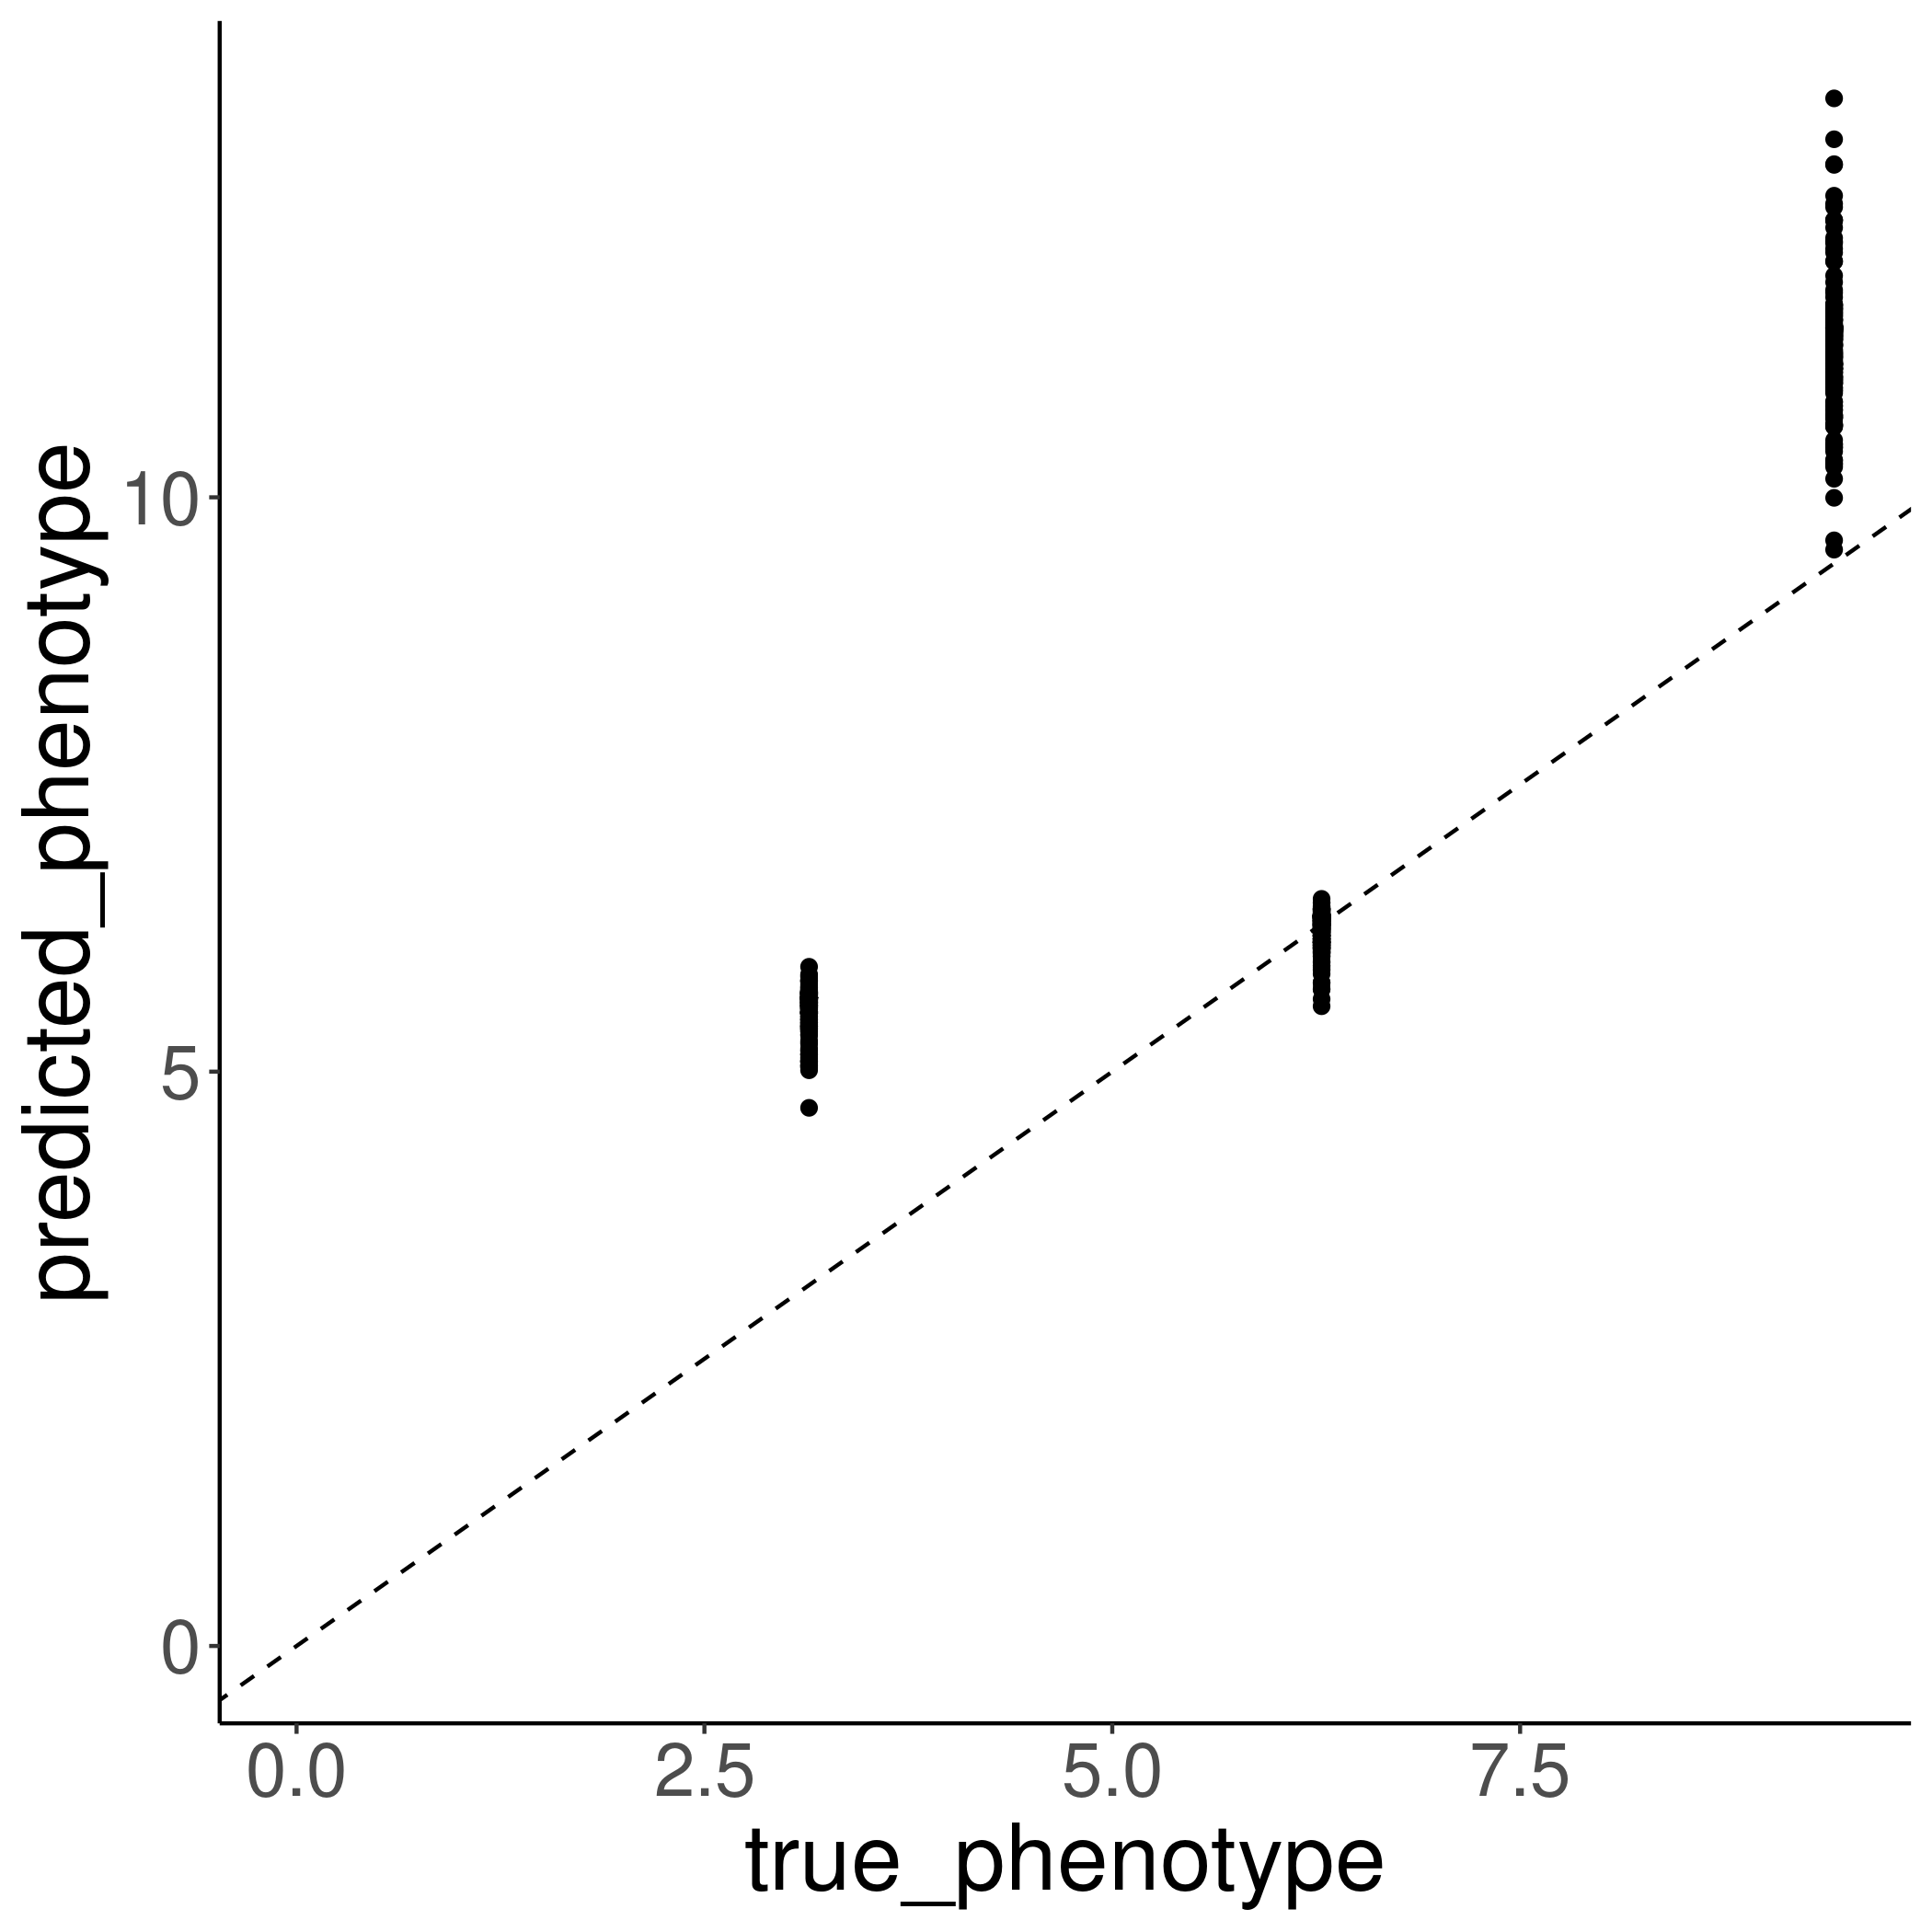

Recreate this plot in R.
datadir_without_slash <- "~/GitHubs/nsphs_ml_qt/issues/richel_issue_126/home/richel/sim_data_2_richel_issue_126"
datadir <- paste0(datadir_without_slash, "/")
gcaer::check_datadir(datadir)
testthat::expect_true(dir.exists(datadir))
trainedmodeldir <- paste0(datadir_without_slash, "_ae/")
testthat::expect_true(dir.exists(trainedmodeldir))
gcaer::check_trainedmodeldir(trainedmodeldir)

basename <- paste0(datadir, "sim_data_2_richel_issue_126")
bed_filename <- paste0(basename, ".bed")
bim_filename <- paste0(basename, ".bim")
fam_filename <- paste0(basename, ".fam")
phe_filename <- paste0(basename, ".phe")

testthat::expect_true(file.exists(bed_filename))
testthat::expect_true(file.exists(bim_filename))
testthat::expect_true(file.exists(fam_filename))
testthat::expect_true(file.exists(phe_filename))

phe_table <- plinkr::read_plink_phe_file(phe_filename = phe_filename)
knitr::kable(plinkr::read_plink_bed_file_from_files(bed_filename = bed_filename, bim_filename = bim_filename, fam_filename = fam_filename)[ , 1:5])
knitr::kable(plinkr::read_plink_bim_file(bim_filename = bim_filename))
knitr::kable(head(plinkr::read_plink_fam_file(fam_filename = fam_filename), n = 5))
knitr::kable(head(phe_table, n = 5))

assoc_qt_result <- plinkr::assoc_qt(
  assoc_qt_data = plinkr::create_assoc_qt_data(
    data = plinkr::create_plink_bin_filenames(
      bed_filename = bed_filename,
      bim_filename = bim_filename,
      fam_filename = fam_filename
    ),
    phenotype_data = plinkr::create_phenotype_data_table(phe_table = phe_table)
  )
)
qassoc_filename <- assoc_qt_result$qassoc_filenames
qassoc_table <- plinkr::read_plink_qassoc_file(qassoc_filename = qassoc_filename)
knitr::kable(qassoc_table)


png_filename <- "~/analysis_richel_126.png"
csv_filename_for_mse <- "~/analysis_richel_126_mse.csv"
csv_filename_for_fits <- "~/analysis_richel_126_fits.csv"
csv_filename_for_r_squareds <- "~/analysis_richel_126_r_squareds.csv"


p <- gcaer::analyse_qt_prediction(
  datadir = datadir,
  trainedmodeldir = trainedmodeldir,
  png_filename = png_filename,
  csv_filename_for_mse = csv_filename_for_mse,
  csv_filename_for_fits = csv_filename_for_fits,
  csv_filename_for_r_squareds = csv_filename_for_r_squareds
)
p <- p + bbbq::get_bbbq_theme()
p
ggplot2::ggsave(filename = png_filename, width = 7, height = 7)

t <- tibble::tibble(
  true_phenotype = rep(seq(pi, 3 * pi, by = pi), times = 10),
  predicted_phenotype = rep(seq(pi, 3 * pi, by = pi), times = 10)
)

p <- ggplot2::ggplot(t, ggplot2::aes(x = true_phenotype, y = predicted_phenotype)) +
  ggplot2::geom_jitter(width = 0, height = pi / 5, alpha = 0.5) +
  bbbq::get_bbbq_theme() +
  ggplot2::scale_x_continuous(limits = c(0 * pi, 4 * pi)) +
  ggplot2::scale_y_continuous(limits = c(0 * pi, 5 * pi)) +
  ggplot2::geom_abline(slope = 1, intercept = 0, lty = "dashed")
p
ggplot2::ggsave(
  filename = "~/analysis_richel_126_expected.png",
  width = 7, height = 7
)
